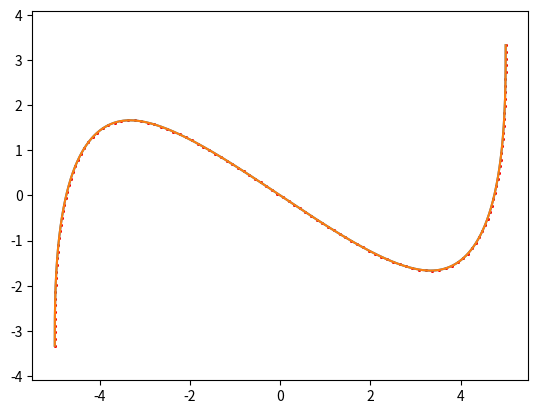

The script that saved this image:
import numpy as np
import matplotlib.pyplot as plt
import time

def normalize_shape(knots):
    if knots.shape[1] != 2 and knots.shape[1] != 3:
        knots = knots.transpose((0, 2, 1))
    if knots.shape[1] != 2 and knots.shape[1] != 3:
        raise ValueError("cannot handle knots shape")
    return knots

def sample_cubic_spline(knots):
    knots = normalize_shape(knots)
    knots = np.concatenate([knots[:,:,0:1], knots, knots[:,:,-1:]], axis=2)
    weights = []
    for i in range(2, knots.shape[-1]-1):
        num_pts = 4000
        ts = np.linspace(0, 1, num_pts, endpoint=False)
        ws = np.zeros((num_pts, knots.shape[-1]))
        ws[:,i-2] = (-0.5*ts+ts**2-0.5*ts**3)
        ws[:,i-1] = (1-2.5*ts**2+1.5*ts**3)
        ws[:,i]   = (0.5*ts+2*ts**2-1.5*ts**3)
        ws[:,i+1] = (-0.5*ts**2+0.5*ts**3)
        weights.append(ws)
    weights = np.concatenate(weights, axis=0).transpose()
    samples = np.dot(np.array(knots), weights)
    weights_t = weights[1:-1,:]
    weights_t[0,:] += weights[0,:]
    weights_t[-1,:] += weights[-1,:]
    return samples, weights_t


def sample_b_spline(knots):
    knots = normalize_shape(knots)
    knots = np.concatenate([knots[:,:,0:1], knots, knots[:,:,-1:]], axis=2)
    weights = []

    def basis(x):
        y =np.maximum(0, (x-2)**3)
        y-=4*np.maximum(0,(x-1)**3)
        y+=6*np.maximum(0,x**3)
        y-=4*np.maximum(0,(x+1)**3)
        y+=np.maximum(0, (x+2)**3)
        return y/6

    for i in range(2, knots.shape[-1]-1):
        num_pts = 4000
        ts = np.linspace(0, 1, num_pts, endpoint=False)
        ws = np.zeros((num_pts, knots.shape[-1]))
        ws[:,i-2] = basis(ts+1)
        ws[:,i-1] = basis(ts)
        ws[:,i]   = basis(ts-1)
        ws[:,i+1] = basis(ts-2)
        weights.append(ws)

    weights = np.concatenate(weights, axis=0).transpose()
    samples = np.dot(np.array(knots), weights)
    weights_t = weights[1:-1,:]
    weights_t[0,:] += weights[0,:]
    weights_t[-1,:] += weights[-1,:]
    return samples, weights_t

def sample_equdistance(samples, weights, num_pts):
    samples = np.array(samples)
    lengths = samples[:,:,1:] - samples[:,:,:-1]
    lengths = np.linalg.norm(lengths, axis=1)
    lengths = np.cumsum(lengths, axis=1)
    lengths = np.insert(lengths, 0, 0, axis=1)
    segments = [np.linspace(0, l[-1], num_pts) for l in lengths]
    idx = [np.searchsorted(l,s)[1:-1] for l,s in zip(lengths, segments)]
    alpha = [(s[1:-1]-l[ii-1])/(l[ii]-l[ii-1]) for s,l,ii in zip(segments, lengths, idx)]
    p1 = [s[:,ii-1] for s,ii in zip(samples, idx)]
    p2 = [s[:,ii] for s,ii in zip(samples, idx)]
    w1 = [weights[:,ii-1] for ii in idx]
    w2 = [weights[:,ii] for ii in idx]
    alpha = np.concatenate([a.reshape((1,1,-1)) for a in alpha], axis=0)
    p1 = np.concatenate([p[np.newaxis,:,:] for p in p1], axis=0)
    p2 = np.concatenate([p[np.newaxis,:,:] for p in p2], axis=0)
    w1 = np.concatenate([w[np.newaxis,:,:] for w in w1], axis=0)
    w2 = np.concatenate([w[np.newaxis,:,:] for w in w2], axis=0)
    subsamples = p1*(1-alpha)+p2*alpha
    subweights = w1*(1-alpha)+w2*alpha
    subsamples = np.concatenate([samples[:,:,0:1], subsamples, samples[:,:,-1:]],axis=2)
    subweights = np.concatenate([np.tile(weights[:,0:1],(samples.shape[0],1,1)), subweights,
                                 np.tile(weights[:,-1:],(samples.shape[0],1,1))], axis=2)
    return subsamples, subweights

if __name__ == "__main__":
    knots1 = np.array([(-5,-5),(-5,5),(5,-5),(5,5)])
    knots2 = np.array([(-5,-5),(-5,5),(5,-5),(5,5)])
    knots = np.array([knots1.transpose(), knots2.transpose()])
    start = time.time()
    samples, weights = sample_b_spline(knots)
    print(time.time()-start)
    start = time.time()
    subsamples, weights = sample_equdistance(samples, weights, 128)
    print(time.time()-start)
    print(subsamples)
    plt.plot(samples[0,0,:], samples[0,1,:])
    plt.scatter(subsamples[0,0,:], subsamples[0,1,:], s=1, c='r')
    plt.axis('equal')
    plt.show()
    plt.plot(samples[1,0,:], samples[1,1,:])
    plt.scatter(subsamples[1,0,:], subsamples[1,1,:], s=1, c='r')
    plt.axis('equal')
    plt.show()

